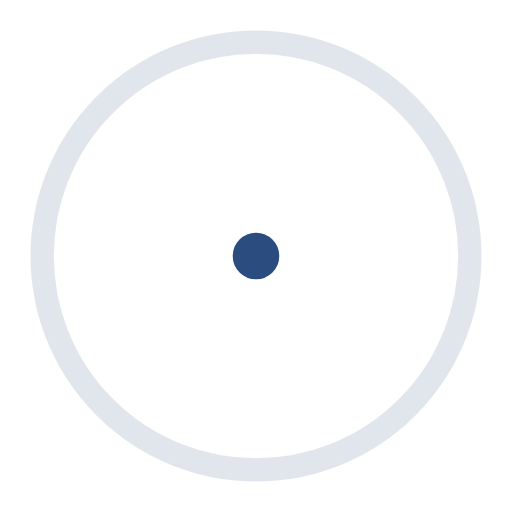
t = 0.00 s
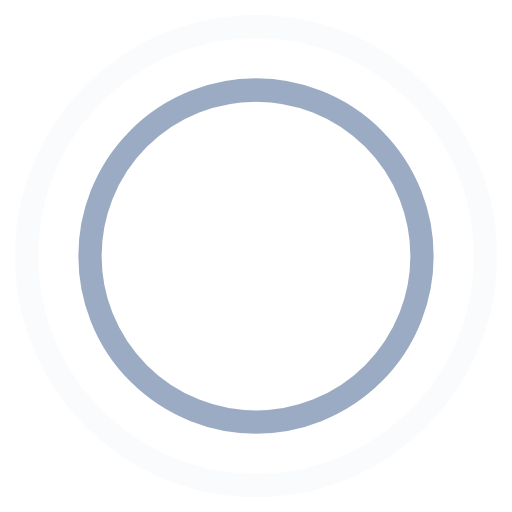
t = 0.45 s
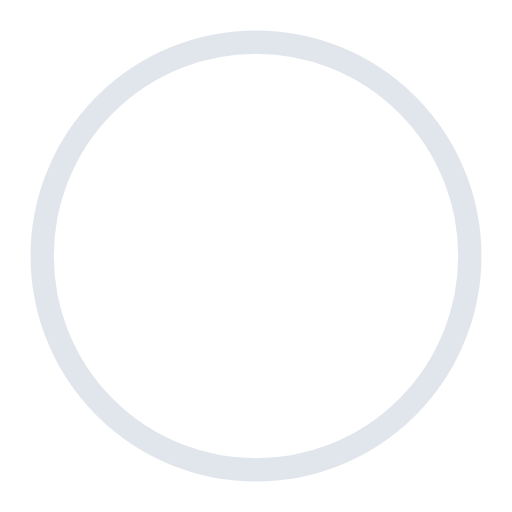
t = 0.90 s
t = 1.35 s: frame unchanged from t = 0.45 s, image omitted

The animated SVG that drew these frames (rendered in a browser with its animation timeline set to each time). Animation: 4 SMIL elements (animate=4); one cycle of 1.80 s, repeats indefinitely.

<?xml version="1.0" encoding="utf-8"?>
<!-- Generator: Adobe Illustrator 24.0.2, SVG Export Plug-In . SVG Version: 6.00 Build 0)  -->
<svg version="1.1" id="Livello_1" xmlns="http://www.w3.org/2000/svg" xmlns:xlink="http://www.w3.org/1999/xlink" x="0px" y="0px"
	 viewBox="0 0 44 44" style="enable-background:new 0 0 44 44;" xml:space="preserve">
<style type="text/css">
	.st0{fill:none;stroke:#2A4C7F;stroke-width:2;}
</style>
<g>
	<circle class="st0" cx="22" cy="22" r="1">
	
		<animate  accumulate="none" additive="replace" attributeName="r" begin="0s" calcMode="spline" dur="1.8s" fill="remove" keySplines="0.165, 0.84, 0.44, 1" keyTimes="0; 1" repeatCount="indefinite" restart="always" values="1; 20">
		</animate>
	
		<animate  accumulate="none" additive="replace" attributeName="stroke-opacity" begin="0s" calcMode="spline" dur="1.8s" fill="remove" keySplines="0.3, 0.61, 0.355, 1" keyTimes="0; 1" repeatCount="indefinite" restart="always" values="1; 0">
		</animate>
	</circle>
	<circle class="st0" cx="22" cy="22" r="1">
	
		<animate  accumulate="none" additive="replace" attributeName="r" begin="-0.9s" calcMode="spline" dur="1.8s" fill="remove" keySplines="0.165, 0.84, 0.44, 1" keyTimes="0; 1" repeatCount="indefinite" restart="always" values="1; 20">
		</animate>
	
		<animate  accumulate="none" additive="replace" attributeName="stroke-opacity" begin="-0.9s" calcMode="spline" dur="1.8s" fill="remove" keySplines="0.3, 0.61, 0.355, 1" keyTimes="0; 1" repeatCount="indefinite" restart="always" values="1; 0">
		</animate>
	</circle>
</g>
</svg>
